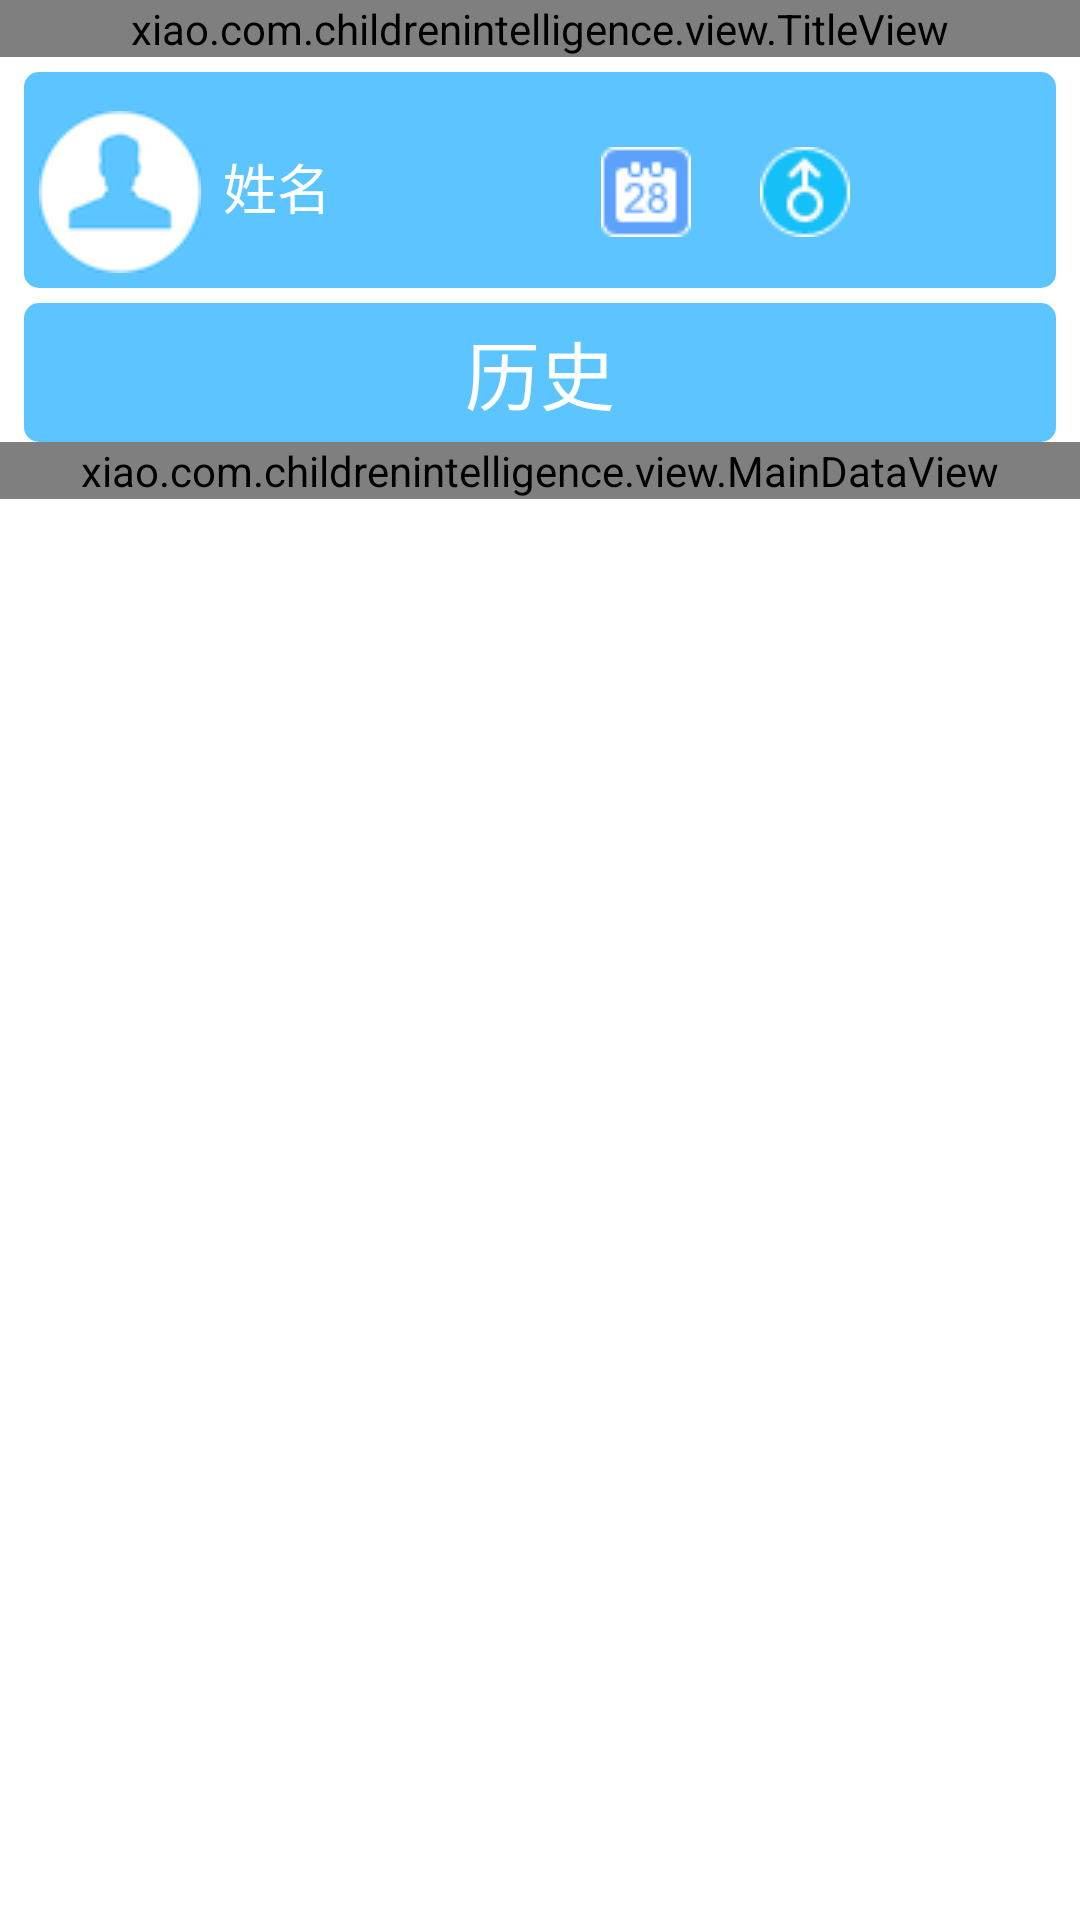

Android layout source for this screen:
<!-- AndroidManifest.xml: application theme AppTheme -->
<!-- res/layout/activity_main.xml -->
<?xml version="1.0" encoding="utf-8"?>
<LinearLayout xmlns:android="http://schemas.android.com/apk/res/android"
    android:layout_width="match_parent"
    android:layout_height="match_parent"
    android:background="#ffffff"
    android:orientation="vertical">

    <xiao.com.childrenintelligence.view.TitleView
        android:id="@+id/titleview"
        android:layout_width="fill_parent"
        android:layout_height="wrap_content" />

    <ScrollView
        android:layout_width="match_parent"
        android:layout_height="wrap_content">


        <LinearLayout
            android:layout_width="match_parent"
            android:layout_height="wrap_content"
            android:orientation="vertical">

            <LinearLayout
                android:layout_width="fill_parent"
                android:layout_height="wrap_content"
                android:layout_marginLeft="8dp"
                android:layout_marginRight="8dp"
                android:layout_marginTop="5dp"
                android:background="@drawable/textview_style">

                <ImageView
                    android:layout_width="wrap_content"
                    android:layout_height="wrap_content"
                    android:layout_marginTop="8dp"
                    android:background="@drawable/usericon" />

                <LinearLayout
                    android:layout_width="wrap_content"
                    android:layout_height="wrap_content"
                    android:layout_marginTop="12dp"
                    android:gravity="center"
                    android:orientation="vertical">
                    

                    <LinearLayout
                        android:layout_width="wrap_content"
                        android:layout_height="wrap_content"
                        android:layout_marginLeft="5dp"
                        android:layout_marginTop="8dp">

                        <TextView
                            android:layout_width="wrap_content"
                            android:layout_height="wrap_content"
                            android:layout_marginRight="5dp"
                            android:text="姓名"
                            android:textColor="#ffffff"
                            android:textSize="18dp" />

                        <TextView
                            android:id="@+id/tvname"
                            android:layout_width="80dp"
                            android:layout_height="wrap_content"
                            android:layout_marginRight="5dp"
                            android:textColor="#ffffff"
                            android:textSize="18dp" />

                        <ImageView
                            android:layout_width="wrap_content"
                            android:layout_height="wrap_content"
                            android:background="@drawable/age" />

                        <TextView
                            android:id="@+id/tvage"
                            android:layout_width="wrap_content"
                            android:layout_height="wrap_content"
                            android:layout_marginLeft="5dp"
                            android:text=""
                            android:textColor="#ffffff"
                            android:textSize="18dp" />

                        <ImageView
                            android:id="@+id/ivmale"
                            android:layout_width="wrap_content"
                            android:layout_height="wrap_content"
                            android:layout_marginLeft="18dp"
                            android:background="@drawable/male" />

                        <TextView
                            android:id="@+id/tvsex"
                            android:layout_width="30dp"
                            android:layout_height="wrap_content"
                            android:layout_marginLeft="5dp"
                            android:text=""
                            android:textColor="#ffffff"
                            android:textSize="18dp" />
                    </LinearLayout>

                </LinearLayout>


            </LinearLayout>

            <TextView
                android:id="@+id/tvhistory"
                android:layout_width="match_parent"
                android:layout_height="match_parent"
                android:layout_marginLeft="8dp"
                android:layout_marginRight="8dp"
                android:layout_marginTop="5dp"
                android:background="@drawable/textview_style"
                android:gravity="center"
                android:text="历史"
                android:textColor="#ffffff"
                android:textSize="25dp" />

            <xiao.com.childrenintelligence.view.MainDataView
                android:id="@+id/view1"
                android:layout_width="match_parent"
                android:layout_height="wrap_content" />


        </LinearLayout>
    </ScrollView>
</LinearLayout>
<!-- resources referenced by this layout -->
<resources>
  <!-- drawable age: png bitmap (drawable-mdpi, 901 bytes) -->
  <!-- drawable male: png bitmap (drawable-mdpi, 1050 bytes) -->
  <!-- drawable textview_style (drawable) -->
  <?xml version="1.0" encoding="utf-8"?>
  <shape xmlns:android="http://schemas.android.com/apk/res/android" >
    <solid android:color="#5cc5ff" />
      <corners android:radius="5dp" />
        <padding 
            	android:left="5dp" 
            	android:top="5dp"
            	android:right="5dp" 
            	android:bottom="5dp" />
  
  </shape>
  <!-- drawable usericon: png bitmap (drawable-mdpi, 5962 bytes) -->
  <style name="AppTheme" parent="AppBaseTheme">
          
      </style>
  <style name="AppBaseTheme" parent="android:Theme.Light">
          
      </style>
</resources>
